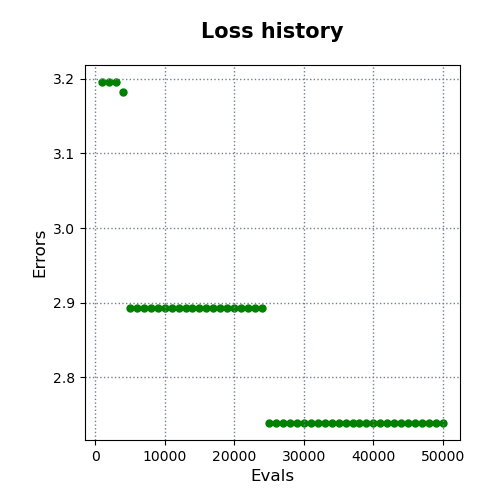

The table this chart was drawn from, first rows:
evals, errors
1000, 3.196
2000, 3.196
3000, 3.196
4000, 3.182
5000, 2.893
6000, 2.893
7000, 2.893
8000, 2.893
9000, 2.893
10000, 2.893
11000, 2.893
12000, 2.893
13000, 2.893
14000, 2.893
15000, 2.893
16000, 2.893
17000, 2.893
18000, 2.893
19000, 2.893
20000, 2.893
21000, 2.893
22000, 2.893
23000, 2.893
24000, 2.893
25000, 2.739
26000, 2.739
27000, 2.739
28000, 2.739
29000, 2.739
30000, 2.739
31000, 2.739
32000, 2.739
33000, 2.739
34000, 2.739
35000, 2.739
36000, 2.739
37000, 2.739
38000, 2.739
39000, 2.739
40000, 2.739
41000, 2.739
42000, 2.739
43000, 2.739
44000, 2.739
45000, 2.739
46000, 2.739
47000, 2.739
48000, 2.739
49000, 2.739
50000, 2.739
